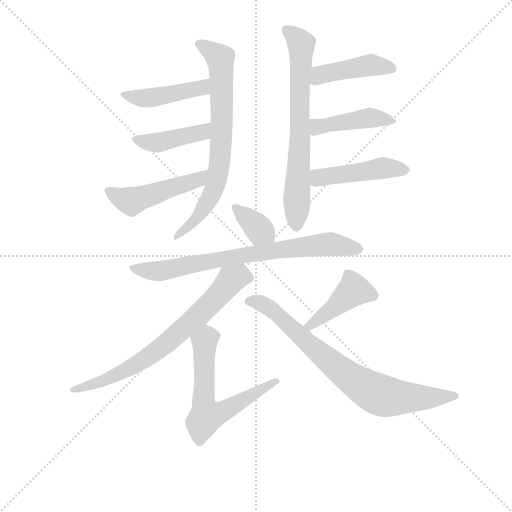
t = 0.00 s
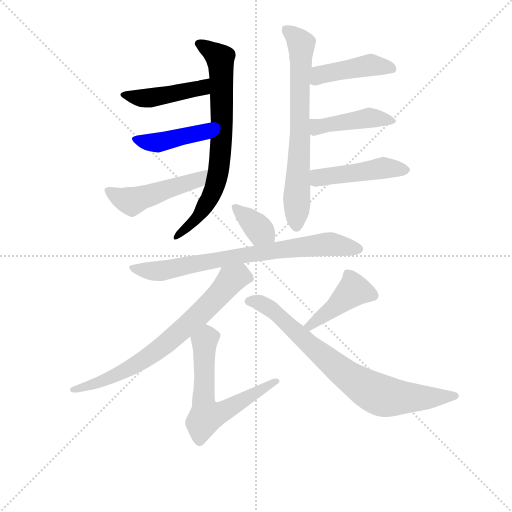
t = 1.97 s
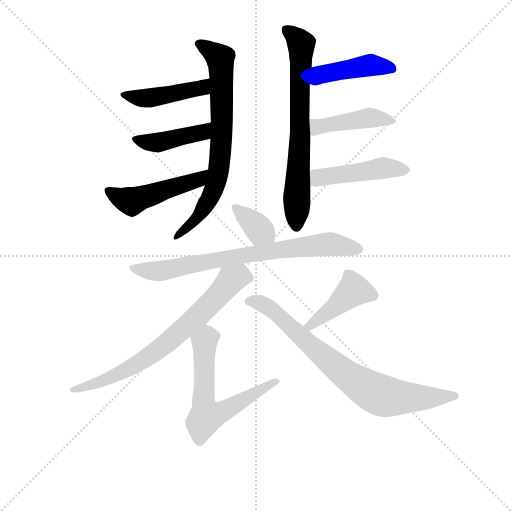
t = 3.93 s
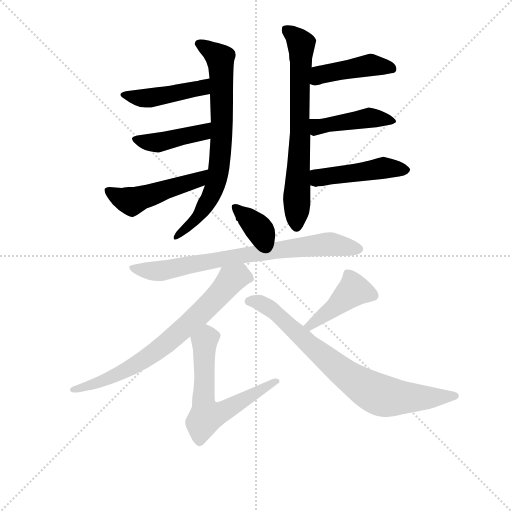
t = 5.90 s
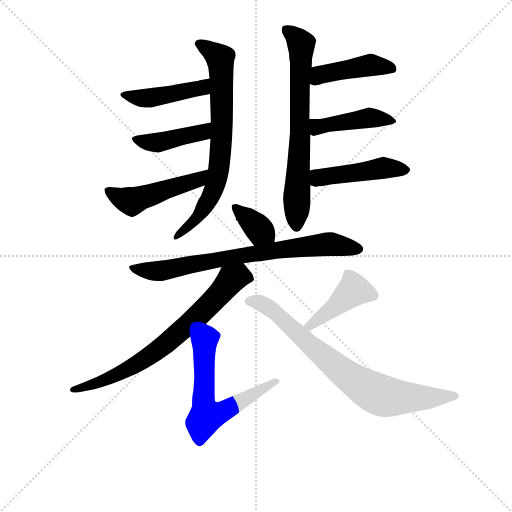
t = 7.86 s
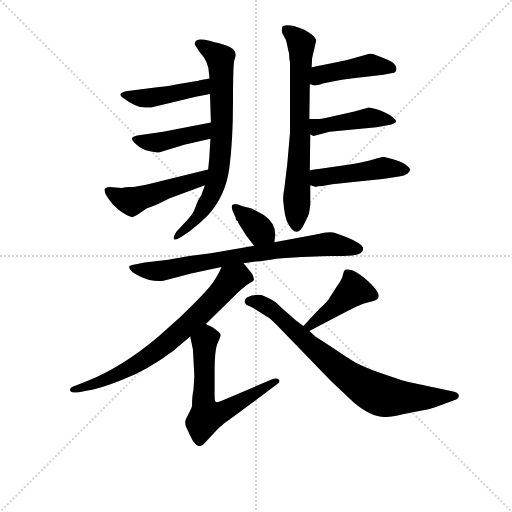
t = 9.83 s

The animated SVG that drew these frames (rendered in a browser with its animation timeline set to each time). Animation: 14 CSS @keyframes rules; one cycle of 9.83 s.

<svg version="1.1" viewBox="0 0 1024 1024" xmlns="http://www.w3.org/2000/svg">
  <g stroke="lightgray" stroke-dasharray="1,1" stroke-width="1" transform="scale(4, 4)">
    <line x1="0" y1="0" x2="256" y2="256"></line>
    <line x1="256" y1="0" x2="0" y2="256"></line>
    <line x1="128" y1="0" x2="128" y2="256"></line>
    <line x1="0" y1="128" x2="256" y2="128"></line>
  </g>
<g transform="scale(0.92, -0.92) translate(60, -900)">
   <style type="text/css">
    @keyframes keyframes0 {
      from {
       stroke: blue;
       stroke-dashoffset: 735;
       stroke-width: 128;
       }
       71% {
       animation-timing-function: step-end;
       stroke: blue;
       stroke-dashoffset: 0;
       stroke-width: 128;
       }
       to {
       stroke: black;
       stroke-width: 1024;
       }
       }
       #make-me-a-hanzi-animation-0 {
         animation: keyframes0 0.848145s both;
         animation-delay: 0.000000s;
         animation-timing-function: linear;
       }
    @keyframes keyframes1 {
      from {
       stroke: blue;
       stroke-dashoffset: 442;
       stroke-width: 128;
       }
       59% {
       animation-timing-function: step-end;
       stroke: blue;
       stroke-dashoffset: 0;
       stroke-width: 128;
       }
       to {
       stroke: black;
       stroke-width: 1024;
       }
       }
       #make-me-a-hanzi-animation-1 {
         animation: keyframes1 0.609701s both;
         animation-delay: 0.848145s;
         animation-timing-function: linear;
       }
    @keyframes keyframes2 {
      from {
       stroke: blue;
       stroke-dashoffset: 422;
       stroke-width: 128;
       }
       58% {
       animation-timing-function: step-end;
       stroke: blue;
       stroke-dashoffset: 0;
       stroke-width: 128;
       }
       to {
       stroke: black;
       stroke-width: 1024;
       }
       }
       #make-me-a-hanzi-animation-2 {
         animation: keyframes2 0.593424s both;
         animation-delay: 1.457845s;
         animation-timing-function: linear;
       }
    @keyframes keyframes3 {
      from {
       stroke: blue;
       stroke-dashoffset: 488;
       stroke-width: 128;
       }
       61% {
       animation-timing-function: step-end;
       stroke: blue;
       stroke-dashoffset: 0;
       stroke-width: 128;
       }
       to {
       stroke: black;
       stroke-width: 1024;
       }
       }
       #make-me-a-hanzi-animation-3 {
         animation: keyframes3 0.647135s both;
         animation-delay: 2.051270s;
         animation-timing-function: linear;
       }
    @keyframes keyframes4 {
      from {
       stroke: blue;
       stroke-dashoffset: 694;
       stroke-width: 128;
       }
       69% {
       animation-timing-function: step-end;
       stroke: blue;
       stroke-dashoffset: 0;
       stroke-width: 128;
       }
       to {
       stroke: black;
       stroke-width: 1024;
       }
       }
       #make-me-a-hanzi-animation-4 {
         animation: keyframes4 0.814779s both;
         animation-delay: 2.698405s;
         animation-timing-function: linear;
       }
    @keyframes keyframes5 {
      from {
       stroke: blue;
       stroke-dashoffset: 435;
       stroke-width: 128;
       }
       59% {
       animation-timing-function: step-end;
       stroke: blue;
       stroke-dashoffset: 0;
       stroke-width: 128;
       }
       to {
       stroke: black;
       stroke-width: 1024;
       }
       }
       #make-me-a-hanzi-animation-5 {
         animation: keyframes5 0.604004s both;
         animation-delay: 3.513184s;
         animation-timing-function: linear;
       }
    @keyframes keyframes6 {
      from {
       stroke: blue;
       stroke-dashoffset: 436;
       stroke-width: 128;
       }
       59% {
       animation-timing-function: step-end;
       stroke: blue;
       stroke-dashoffset: 0;
       stroke-width: 128;
       }
       to {
       stroke: black;
       stroke-width: 1024;
       }
       }
       #make-me-a-hanzi-animation-6 {
         animation: keyframes6 0.604818s both;
         animation-delay: 4.117188s;
         animation-timing-function: linear;
       }
    @keyframes keyframes7 {
      from {
       stroke: blue;
       stroke-dashoffset: 464;
       stroke-width: 128;
       }
       60% {
       animation-timing-function: step-end;
       stroke: blue;
       stroke-dashoffset: 0;
       stroke-width: 128;
       }
       to {
       stroke: black;
       stroke-width: 1024;
       }
       }
       #make-me-a-hanzi-animation-7 {
         animation: keyframes7 0.627604s both;
         animation-delay: 4.722005s;
         animation-timing-function: linear;
       }
    @keyframes keyframes8 {
      from {
       stroke: blue;
       stroke-dashoffset: 358;
       stroke-width: 128;
       }
       54% {
       animation-timing-function: step-end;
       stroke: blue;
       stroke-dashoffset: 0;
       stroke-width: 128;
       }
       to {
       stroke: black;
       stroke-width: 1024;
       }
       }
       #make-me-a-hanzi-animation-8 {
         animation: keyframes8 0.541341s both;
         animation-delay: 5.349609s;
         animation-timing-function: linear;
       }
    @keyframes keyframes9 {
      from {
       stroke: blue;
       stroke-dashoffset: 754;
       stroke-width: 128;
       }
       71% {
       animation-timing-function: step-end;
       stroke: blue;
       stroke-dashoffset: 0;
       stroke-width: 128;
       }
       to {
       stroke: black;
       stroke-width: 1024;
       }
       }
       #make-me-a-hanzi-animation-9 {
         animation: keyframes9 0.863607s both;
         animation-delay: 5.890951s;
         animation-timing-function: linear;
       }
    @keyframes keyframes10 {
      from {
       stroke: blue;
       stroke-dashoffset: 723;
       stroke-width: 128;
       }
       70% {
       animation-timing-function: step-end;
       stroke: blue;
       stroke-dashoffset: 0;
       stroke-width: 128;
       }
       to {
       stroke: black;
       stroke-width: 1024;
       }
       }
       #make-me-a-hanzi-animation-10 {
         animation: keyframes10 0.838379s both;
         animation-delay: 6.754557s;
         animation-timing-function: linear;
       }
    @keyframes keyframes11 {
      from {
       stroke: blue;
       stroke-dashoffset: 617;
       stroke-width: 128;
       }
       67% {
       animation-timing-function: step-end;
       stroke: blue;
       stroke-dashoffset: 0;
       stroke-width: 128;
       }
       to {
       stroke: black;
       stroke-width: 1024;
       }
       }
       #make-me-a-hanzi-animation-11 {
         animation: keyframes11 0.752116s both;
         animation-delay: 7.592936s;
         animation-timing-function: linear;
       }
    @keyframes keyframes12 {
      from {
       stroke: blue;
       stroke-dashoffset: 430;
       stroke-width: 128;
       }
       58% {
       animation-timing-function: step-end;
       stroke: blue;
       stroke-dashoffset: 0;
       stroke-width: 128;
       }
       to {
       stroke: black;
       stroke-width: 1024;
       }
       }
       #make-me-a-hanzi-animation-12 {
         animation: keyframes12 0.599935s both;
         animation-delay: 8.345052s;
         animation-timing-function: linear;
       }
    @keyframes keyframes13 {
      from {
       stroke: blue;
       stroke-dashoffset: 773;
       stroke-width: 128;
       }
       72% {
       animation-timing-function: step-end;
       stroke: blue;
       stroke-dashoffset: 0;
       stroke-width: 128;
       }
       to {
       stroke: black;
       stroke-width: 1024;
       }
       }
       #make-me-a-hanzi-animation-13 {
         animation: keyframes13 0.879069s both;
         animation-delay: 8.944987s;
         animation-timing-function: linear;
       }
</style>
<path d="M 396.5 695.5 L 398.5 633.5 L 397.5 598.5 L 395.5 565.5 Q 395.5 559.5 392.5 531.5 L 385.5 497.5 L 377.5 475.5 L 371.5 465.5 Q 366.5 454.5 362.5 443.5 Q 358.5 432.5 337.5 411.5 L 324.5 397.5 Q 322.5 395.5 317.5 385.5 Q 317.5 381.5 318.5 379.5 Q 320.5 377.5 334.5 385.5 L 351.5 396.5 Q 370.5 410.5 391.5 431.5 Q 430.5 474.5 438.5 534.5 Q 446.5 594.5 446.5 677.5 Q 446.5 760.5 449.5 769.5 Q 453.5 778.5 451.5 784.5 Q 451.5 796.5 414.5 806.5 Q 407.5 807.5 395.5 811.5 Q 366.5 818.5 364.5 808.5 Q 362.5 804.5 364.5 801.5 L 373.5 787.5 Q 394.5 765.5 394.5 738.5 L 395.5 729.5 L 396.5 695.5 Z" fill="lightgray"></path> 
<path d="M 268.5 666.5 L 365.5 689.5 L 396.5 695.5 C 425.5 701.5 424.5 735.5 395.5 729.5 L 374.5 725.5 Q 369.5 723.5 364.5 723.5 L 322.5 716.5 Q 316.5 714.5 281.5 710.5 L 213.5 701.5 Q 195.5 697.5 205.5 688.5 L 221.5 677.5 Q 232.5 670.5 244.5 667.5 Q 265.5 665.5 268.5 666.5 Z" fill="lightgray"></path> 
<path d="M 398.5 633.5 L 294.5 613.5 L 238.5 605.5 Q 229.5 603.5 227.5 600.5 Q 225.5 598.5 230.5 591.5 Q 247.5 574.5 263.5 571.5 Q 279.5 567.5 285.5 568.5 L 340.5 585.5 L 397.5 598.5 C 426.5 605.5 427.5 639.5 398.5 633.5 Z" fill="lightgray"></path> 
<path d="M 392.5 531.5 L 257.5 498.5 L 230.5 493.5 L 219.5 493.5 Q 207.5 492.5 205.5 491.5 L 177.5 493.5 Q 171.5 493.5 167.5 489.5 Q 164.5 480.5 185.5 455.5 Q 196.5 443.5 210.5 435.5 Q 224.5 427.5 228.5 428.5 Q 233.5 429.5 243.5 436.5 L 259.5 447.5 Q 277.5 452.5 307.5 468.5 L 385.5 497.5 C 413.5 507.5 421.5 538.5 392.5 531.5 Z" fill="lightgray"></path> 
<path d="M 612.5 440.5 L 614.5 454.5 L 614.5 497.5 L 613.5 529.5 L 614.5 607.5 L 612.5 641.5 L 613.5 717.5 L 617.5 753.5 L 618.5 773.5 L 627.5 812.5 Q 623.5 822.5 611.5 829.5 Q 600.5 836.5 593.5 838.5 Q 586.5 840.5 579.5 843.5 Q 557.5 847.5 553.5 841.5 L 552.5 833.5 Q 552.5 827.5 557.5 820.5 Q 562.5 813.5 563.5 805.5 L 568.5 782.5 Q 568.5 770.5 570.5 764.5 L 570.5 612.5 L 564.5 543.5 L 558.5 493.5 Q 555.5 477.5 555.5 466.5 L 557.5 446.5 Q 560.5 416.5 574.5 401.5 Q 589.5 385.5 602.5 415.5 Q 612.5 434.5 612.5 440.5 Z" fill="lightgray"></path> 
<path d="M 613.5 717.5 L 621.5 714.5 Q 624.5 712.5 641.5 718.5 Q 659.5 723.5 703.5 729.5 L 773.5 737.5 L 790.5 740.5 Q 799.5 741.5 801.5 747.5 Q 804.5 760.5 781.5 770.5 L 759.5 779.5 Q 749.5 784.5 741.5 782.5 L 694.5 769.5 L 655.5 761.5 Q 619.5 754.5 617.5 753.5 C 588.5 746.5 585.5 728.5 613.5 717.5 Z" fill="lightgray"></path> 
<path d="M 614.5 607.5 L 621.5 604.5 L 656.5 613.5 L 758.5 623.5 L 776.5 626.5 Q 794.5 629.5 797.5 632.5 Q 805.5 635.5 794.5 644.5 Q 784.5 653.5 765.5 660.5 Q 746.5 666.5 741.5 666.5 L 710.5 657.5 L 647.5 643.5 Q 637.5 641.5 633.5 641.5 L 612.5 641.5 C 582.5 641.5 586.5 619.5 614.5 607.5 Z" fill="lightgray"></path> 
<path d="M 614.5 497.5 L 627.5 493.5 Q 628.5 495.5 641.5 495.5 Q 654.5 499.5 697.5 503.5 L 755.5 509.5 Q 778.5 511.5 789.5 513.5 L 807.5 516.5 Q 819.5 517.5 825.5 522.5 Q 831.5 527.5 831.5 531.5 Q 831.5 534.5 821.5 542.5 Q 811.5 549.5 792.5 554.5 L 773.5 559.5 L 758.5 555.5 Q 739.5 549.5 727.5 547.5 L 707.5 543.5 L 632.5 532.5 Q 622.5 531.5 613.5 529.5 C 584.5 523.5 585.5 506.5 614.5 497.5 Z" fill="lightgray"></path> 
<path d="M 536.5 373.5 L 538.5 389.5 Q 538.5 415.5 513.5 432.5 L 493.5 443.5 Q 486.5 447.5 467.5 451.5 L 457.5 455.5 Q 450.5 457.5 447.5 455.5 Q 440.5 455.5 446.5 439.5 L 452.5 426.5 Q 452.5 419.5 456.5 419.5 Q 457.5 418.5 458.5 414.5 L 475.5 387.5 L 492.5 365.5 C 510.5 341.5 532.5 343.5 536.5 373.5 Z" fill="lightgray"></path> 
<path d="M 658.5 343.5 L 685.5 343.5 Q 729.5 343.5 729.5 358.5 Q 730.5 372.5 671.5 392.5 Q 657.5 398.5 629.5 390.5 L 536.5 373.5 L 492.5 365.5 L 398.5 349.5 L 351.5 343.5 L 305.5 335.5 L 254.5 329.5 L 235.5 325.5 Q 223.5 323.5 221.5 321.5 Q 217.5 311.5 243.5 299.5 Q 269.5 286.5 295.5 289.5 L 355.5 305.5 L 421.5 319.5 L 469.5 327.5 L 495.5 331.5 Q 514.5 332.5 540.5 337.5 Q 622.5 343.5 658.5 343.5 Z" fill="lightgray"></path> 
<path d="M 421.5 319.5 Q 418.5 310.5 405.5 289.5 Q 392.5 268.5 332.5 211.5 L 284.5 168.5 Q 206.5 102.5 129.5 71.5 L 106.5 62.5 Q 86.5 56.5 94.5 48.5 Q 96.5 45.5 111.5 47.5 L 133.5 51.5 Q 156.5 54.5 208.5 75.5 Q 260.5 95.5 315.5 136.5 L 353.5 168.5 L 387.5 195.5 L 455.5 262.5 Q 474.5 279.5 481.5 283.5 Q 489.5 287.5 491.5 290.5 Q 493.5 292.5 488.5 304.5 L 469.5 327.5 C 450.5 350.5 434.5 346.5 421.5 319.5 Z" fill="lightgray"></path> 
<path d="M 353.5 168.5 L 359.5 139.5 L 362.5 81.5 L 360.5 51.5 Q 357.5 39.5 357.5 18.5 Q 358.5 16.5 349.5 -0.5 L 343.5 -12.5 Q 341.5 -19.5 344.5 -27.5 L 353.5 -47.5 Q 358.5 -59.5 365.5 -65.5 Q 372.5 -71.5 374.5 -69.5 Q 379.5 -70.5 385.5 -62.5 L 415.5 -30.5 Q 428.5 -18.5 446.5 -6.5 L 543.5 65.5 Q 549.5 69.5 546.5 74.5 Q 541.5 79.5 531.5 75.5 L 419.5 27.5 Q 413.5 24.5 408.5 26.5 Q 406.5 28.5 406.5 42.5 L 406.5 93.5 Q 406.5 137.5 412.5 152.5 Q 419.5 167.5 419.5 171.5 Q 419.5 175.5 411.5 181.5 Q 403.5 188.5 396.5 191.5 Q 390.5 193.5 387.5 195.5 C 360.5 207.5 347.5 197.5 353.5 168.5 Z" fill="lightgray"></path> 
<path d="M 633.5 227.5 L 599.5 191.5 C 578.5 169.5 585.5 166.5 612.5 180.5 L 694.5 223.5 Q 714.5 233.5 729.5 239.5 L 751.5 245.5 Q 781.5 253.5 733.5 294.5 Q 716.5 308.5 705.5 312.5 Q 694.5 315.5 690.5 313.5 Q 687.5 311.5 685.5 303.5 Q 684.5 294.5 672.5 277.5 L 656.5 252.5 Q 654.5 246.5 633.5 227.5 Z" fill="lightgray"></path> 
<path d="M 599.5 191.5 L 583.5 203.5 L 552.5 230.5 Q 539.5 244.5 530.5 248.5 L 518.5 254.5 Q 510.5 259.5 500.5 259.5 L 487.5 257.5 L 476.5 253.5 Q 467.5 245.5 475.5 237.5 L 488.5 231.5 L 522.5 210.5 Q 530.5 205.5 549.5 185.5 L 659.5 71.5 L 708.5 25.5 Q 748.5 -8.5 779.5 -6.5 Q 792.5 -6.5 815.5 -0.5 L 865.5 9.5 Q 870.5 8.5 909.5 23.5 L 931.5 31.5 Q 937.5 33.5 937.5 39.5 Q 937.5 45.5 927.5 48.5 L 884.5 57.5 Q 828.5 69.5 813.5 73.5 L 765.5 89.5 Q 730.5 102.5 713.5 111.5 Q 697.5 120.5 662.5 144.5 L 625.5 168.5 L 612.5 180.5 L 599.5 191.5 Z" fill="lightgray"></path> 
      <clipPath id="make-me-a-hanzi-clip-0">
      <path d="M 396.5 695.5 L 398.5 633.5 L 397.5 598.5 L 395.5 565.5 Q 395.5 559.5 392.5 531.5 L 385.5 497.5 L 377.5 475.5 L 371.5 465.5 Q 366.5 454.5 362.5 443.5 Q 358.5 432.5 337.5 411.5 L 324.5 397.5 Q 322.5 395.5 317.5 385.5 Q 317.5 381.5 318.5 379.5 Q 320.5 377.5 334.5 385.5 L 351.5 396.5 Q 370.5 410.5 391.5 431.5 Q 430.5 474.5 438.5 534.5 Q 446.5 594.5 446.5 677.5 Q 446.5 760.5 449.5 769.5 Q 453.5 778.5 451.5 784.5 Q 451.5 796.5 414.5 806.5 Q 407.5 807.5 395.5 811.5 Q 366.5 818.5 364.5 808.5 Q 362.5 804.5 364.5 801.5 L 373.5 787.5 Q 394.5 765.5 394.5 738.5 L 395.5 729.5 L 396.5 695.5 Z" fill="lightgray"></path>
      </clipPath>
      <path clip-path="url(#make-me-a-hanzi-clip-0)" d="M 373.5 805.5 L 418.5 772.5 L 422.5 633.5 L 417.5 544.5 L 410.5 505.5 L 390.5 458.5 L 368.5 425.5 L 320.5 382.5 " fill="none" id="make-me-a-hanzi-animation-0" stroke-dasharray="607 1214" stroke-linecap="round"></path>

      <clipPath id="make-me-a-hanzi-clip-1">
      <path d="M 268.5 666.5 L 365.5 689.5 L 396.5 695.5 C 425.5 701.5 424.5 735.5 395.5 729.5 L 374.5 725.5 Q 369.5 723.5 364.5 723.5 L 322.5 716.5 Q 316.5 714.5 281.5 710.5 L 213.5 701.5 Q 195.5 697.5 205.5 688.5 L 221.5 677.5 Q 232.5 670.5 244.5 667.5 Q 265.5 665.5 268.5 666.5 Z" fill="lightgray"></path>
      </clipPath>
      <path clip-path="url(#make-me-a-hanzi-clip-1)" d="M 213.5 692.5 L 270.5 687.5 L 370.5 706.5 L 391.5 723.5 " fill="none" id="make-me-a-hanzi-animation-1" stroke-dasharray="314 628" stroke-linecap="round"></path>

      <clipPath id="make-me-a-hanzi-clip-2">
      <path d="M 398.5 633.5 L 294.5 613.5 L 238.5 605.5 Q 229.5 603.5 227.5 600.5 Q 225.5 598.5 230.5 591.5 Q 247.5 574.5 263.5 571.5 Q 279.5 567.5 285.5 568.5 L 340.5 585.5 L 397.5 598.5 C 426.5 605.5 427.5 639.5 398.5 633.5 Z" fill="lightgray"></path>
      </clipPath>
      <path clip-path="url(#make-me-a-hanzi-clip-2)" d="M 235.5 598.5 L 281.5 589.5 L 372.5 609.5 L 391.5 627.5 " fill="none" id="make-me-a-hanzi-animation-2" stroke-dasharray="294 588" stroke-linecap="round"></path>

      <clipPath id="make-me-a-hanzi-clip-3">
      <path d="M 392.5 531.5 L 257.5 498.5 L 230.5 493.5 L 219.5 493.5 Q 207.5 492.5 205.5 491.5 L 177.5 493.5 Q 171.5 493.5 167.5 489.5 Q 164.5 480.5 185.5 455.5 Q 196.5 443.5 210.5 435.5 Q 224.5 427.5 228.5 428.5 Q 233.5 429.5 243.5 436.5 L 259.5 447.5 Q 277.5 452.5 307.5 468.5 L 385.5 497.5 C 413.5 507.5 421.5 538.5 392.5 531.5 Z" fill="lightgray"></path>
      </clipPath>
      <path clip-path="url(#make-me-a-hanzi-clip-3)" d="M 174.5 486.5 L 226.5 462.5 L 370.5 509.5 L 385.5 527.5 " fill="none" id="make-me-a-hanzi-animation-3" stroke-dasharray="360 720" stroke-linecap="round"></path>

      <clipPath id="make-me-a-hanzi-clip-4">
      <path d="M 612.5 440.5 L 614.5 454.5 L 614.5 497.5 L 613.5 529.5 L 614.5 607.5 L 612.5 641.5 L 613.5 717.5 L 617.5 753.5 L 618.5 773.5 L 627.5 812.5 Q 623.5 822.5 611.5 829.5 Q 600.5 836.5 593.5 838.5 Q 586.5 840.5 579.5 843.5 Q 557.5 847.5 553.5 841.5 L 552.5 833.5 Q 552.5 827.5 557.5 820.5 Q 562.5 813.5 563.5 805.5 L 568.5 782.5 Q 568.5 770.5 570.5 764.5 L 570.5 612.5 L 564.5 543.5 L 558.5 493.5 Q 555.5 477.5 555.5 466.5 L 557.5 446.5 Q 560.5 416.5 574.5 401.5 Q 589.5 385.5 602.5 415.5 Q 612.5 434.5 612.5 440.5 Z" fill="lightgray"></path>
      </clipPath>
      <path clip-path="url(#make-me-a-hanzi-clip-4)" d="M 560.5 836.5 L 594.5 804.5 L 586.5 413.5 " fill="none" id="make-me-a-hanzi-animation-4" stroke-dasharray="566 1132" stroke-linecap="round"></path>

      <clipPath id="make-me-a-hanzi-clip-5">
      <path d="M 613.5 717.5 L 621.5 714.5 Q 624.5 712.5 641.5 718.5 Q 659.5 723.5 703.5 729.5 L 773.5 737.5 L 790.5 740.5 Q 799.5 741.5 801.5 747.5 Q 804.5 760.5 781.5 770.5 L 759.5 779.5 Q 749.5 784.5 741.5 782.5 L 694.5 769.5 L 655.5 761.5 Q 619.5 754.5 617.5 753.5 C 588.5 746.5 585.5 728.5 613.5 717.5 Z" fill="lightgray"></path>
      </clipPath>
      <path clip-path="url(#make-me-a-hanzi-clip-5)" d="M 620.5 722.5 L 648.5 741.5 L 741.5 758.5 L 791.5 751.5 " fill="none" id="make-me-a-hanzi-animation-5" stroke-dasharray="307 614" stroke-linecap="round"></path>

      <clipPath id="make-me-a-hanzi-clip-6">
      <path d="M 614.5 607.5 L 621.5 604.5 L 656.5 613.5 L 758.5 623.5 L 776.5 626.5 Q 794.5 629.5 797.5 632.5 Q 805.5 635.5 794.5 644.5 Q 784.5 653.5 765.5 660.5 Q 746.5 666.5 741.5 666.5 L 710.5 657.5 L 647.5 643.5 Q 637.5 641.5 633.5 641.5 L 612.5 641.5 C 582.5 641.5 586.5 619.5 614.5 607.5 Z" fill="lightgray"></path>
      </clipPath>
      <path clip-path="url(#make-me-a-hanzi-clip-6)" d="M 617.5 636.5 L 635.5 624.5 L 742.5 644.5 L 791.5 637.5 " fill="none" id="make-me-a-hanzi-animation-6" stroke-dasharray="308 616" stroke-linecap="round"></path>

      <clipPath id="make-me-a-hanzi-clip-7">
      <path d="M 614.5 497.5 L 627.5 493.5 Q 628.5 495.5 641.5 495.5 Q 654.5 499.5 697.5 503.5 L 755.5 509.5 Q 778.5 511.5 789.5 513.5 L 807.5 516.5 Q 819.5 517.5 825.5 522.5 Q 831.5 527.5 831.5 531.5 Q 831.5 534.5 821.5 542.5 Q 811.5 549.5 792.5 554.5 L 773.5 559.5 L 758.5 555.5 Q 739.5 549.5 727.5 547.5 L 707.5 543.5 L 632.5 532.5 Q 622.5 531.5 613.5 529.5 C 584.5 523.5 585.5 506.5 614.5 497.5 Z" fill="lightgray"></path>
      </clipPath>
      <path clip-path="url(#make-me-a-hanzi-clip-7)" d="M 619.5 524.5 L 633.5 513.5 L 771.5 535.5 L 821.5 532.5 " fill="none" id="make-me-a-hanzi-animation-7" stroke-dasharray="336 672" stroke-linecap="round"></path>

      <clipPath id="make-me-a-hanzi-clip-8">
      <path d="M 536.5 373.5 L 538.5 389.5 Q 538.5 415.5 513.5 432.5 L 493.5 443.5 Q 486.5 447.5 467.5 451.5 L 457.5 455.5 Q 450.5 457.5 447.5 455.5 Q 440.5 455.5 446.5 439.5 L 452.5 426.5 Q 452.5 419.5 456.5 419.5 Q 457.5 418.5 458.5 414.5 L 475.5 387.5 L 492.5 365.5 C 510.5 341.5 532.5 343.5 536.5 373.5 Z" fill="lightgray"></path>
      </clipPath>
      <path clip-path="url(#make-me-a-hanzi-clip-8)" d="M 452.5 447.5 L 527.5 378.5 " fill="none" id="make-me-a-hanzi-animation-8" stroke-dasharray="230 460" stroke-linecap="round"></path>

      <clipPath id="make-me-a-hanzi-clip-9">
      <path d="M 658.5 343.5 L 685.5 343.5 Q 729.5 343.5 729.5 358.5 Q 730.5 372.5 671.5 392.5 Q 657.5 398.5 629.5 390.5 L 536.5 373.5 L 492.5 365.5 L 398.5 349.5 L 351.5 343.5 L 305.5 335.5 L 254.5 329.5 L 235.5 325.5 Q 223.5 323.5 221.5 321.5 Q 217.5 311.5 243.5 299.5 Q 269.5 286.5 295.5 289.5 L 355.5 305.5 L 421.5 319.5 L 469.5 327.5 L 495.5 331.5 Q 514.5 332.5 540.5 337.5 Q 622.5 343.5 658.5 343.5 Z" fill="lightgray"></path>
      </clipPath>
      <path clip-path="url(#make-me-a-hanzi-clip-9)" d="M 229.5 318.5 L 238.5 312.5 L 297.5 311.5 L 455.5 343.5 L 653.5 369.5 L 719.5 358.5 " fill="none" id="make-me-a-hanzi-animation-9" stroke-dasharray="626 1252" stroke-linecap="round"></path>

      <clipPath id="make-me-a-hanzi-clip-10">
      <path d="M 421.5 319.5 Q 418.5 310.5 405.5 289.5 Q 392.5 268.5 332.5 211.5 L 284.5 168.5 Q 206.5 102.5 129.5 71.5 L 106.5 62.5 Q 86.5 56.5 94.5 48.5 Q 96.5 45.5 111.5 47.5 L 133.5 51.5 Q 156.5 54.5 208.5 75.5 Q 260.5 95.5 315.5 136.5 L 353.5 168.5 L 387.5 195.5 L 455.5 262.5 Q 474.5 279.5 481.5 283.5 Q 489.5 287.5 491.5 290.5 Q 493.5 292.5 488.5 304.5 L 469.5 327.5 C 450.5 350.5 434.5 346.5 421.5 319.5 Z" fill="lightgray"></path>
      </clipPath>
      <path clip-path="url(#make-me-a-hanzi-clip-10)" d="M 480.5 295.5 L 458.5 299.5 L 444.5 293.5 L 366.5 209.5 L 258.5 121.5 L 176.5 76.5 L 98.5 52.5 " fill="none" id="make-me-a-hanzi-animation-10" stroke-dasharray="595 1190" stroke-linecap="round"></path>

      <clipPath id="make-me-a-hanzi-clip-11">
      <path d="M 353.5 168.5 L 359.5 139.5 L 362.5 81.5 L 360.5 51.5 Q 357.5 39.5 357.5 18.5 Q 358.5 16.5 349.5 -0.5 L 343.5 -12.5 Q 341.5 -19.5 344.5 -27.5 L 353.5 -47.5 Q 358.5 -59.5 365.5 -65.5 Q 372.5 -71.5 374.5 -69.5 Q 379.5 -70.5 385.5 -62.5 L 415.5 -30.5 Q 428.5 -18.5 446.5 -6.5 L 543.5 65.5 Q 549.5 69.5 546.5 74.5 Q 541.5 79.5 531.5 75.5 L 419.5 27.5 Q 413.5 24.5 408.5 26.5 Q 406.5 28.5 406.5 42.5 L 406.5 93.5 Q 406.5 137.5 412.5 152.5 Q 419.5 167.5 419.5 171.5 Q 419.5 175.5 411.5 181.5 Q 403.5 188.5 396.5 191.5 Q 390.5 193.5 387.5 195.5 C 360.5 207.5 347.5 197.5 353.5 168.5 Z" fill="lightgray"></path>
      </clipPath>
      <path clip-path="url(#make-me-a-hanzi-clip-11)" d="M 408.5 170.5 L 390.5 165.5 L 383.5 152.5 L 382.5 34.5 L 388.5 -4.5 L 428.5 6.5 L 538.5 72.5 " fill="none" id="make-me-a-hanzi-animation-11" stroke-dasharray="489 978" stroke-linecap="round"></path>

      <clipPath id="make-me-a-hanzi-clip-12">
      <path d="M 633.5 227.5 L 599.5 191.5 C 578.5 169.5 585.5 166.5 612.5 180.5 L 694.5 223.5 Q 714.5 233.5 729.5 239.5 L 751.5 245.5 Q 781.5 253.5 733.5 294.5 Q 716.5 308.5 705.5 312.5 Q 694.5 315.5 690.5 313.5 Q 687.5 311.5 685.5 303.5 Q 684.5 294.5 672.5 277.5 L 656.5 252.5 Q 654.5 246.5 633.5 227.5 Z" fill="lightgray"></path>
      </clipPath>
      <path clip-path="url(#make-me-a-hanzi-clip-12)" d="M 751.5 257.5 L 725.5 267.5 L 705.5 267.5 L 615.5 192.5 L 606.5 193.5 " fill="none" id="make-me-a-hanzi-animation-12" stroke-dasharray="302 604" stroke-linecap="round"></path>

      <clipPath id="make-me-a-hanzi-clip-13">
      <path d="M 599.5 191.5 L 583.5 203.5 L 552.5 230.5 Q 539.5 244.5 530.5 248.5 L 518.5 254.5 Q 510.5 259.5 500.5 259.5 L 487.5 257.5 L 476.5 253.5 Q 467.5 245.5 475.5 237.5 L 488.5 231.5 L 522.5 210.5 Q 530.5 205.5 549.5 185.5 L 659.5 71.5 L 708.5 25.5 Q 748.5 -8.5 779.5 -6.5 Q 792.5 -6.5 815.5 -0.5 L 865.5 9.5 Q 870.5 8.5 909.5 23.5 L 931.5 31.5 Q 937.5 33.5 937.5 39.5 Q 937.5 45.5 927.5 48.5 L 884.5 57.5 Q 828.5 69.5 813.5 73.5 L 765.5 89.5 Q 730.5 102.5 713.5 111.5 Q 697.5 120.5 662.5 144.5 L 625.5 168.5 L 612.5 180.5 L 599.5 191.5 Z" fill="lightgray"></path>
      </clipPath>
      <path clip-path="url(#make-me-a-hanzi-clip-13)" d="M 481.5 245.5 L 507.5 240.5 L 536.5 222.5 L 696.5 81.5 L 764.5 41.5 L 814.5 35.5 L 928.5 39.5 " fill="none" id="make-me-a-hanzi-animation-13" stroke-dasharray="645 1290" stroke-linecap="round"></path>

</g>
</svg>
